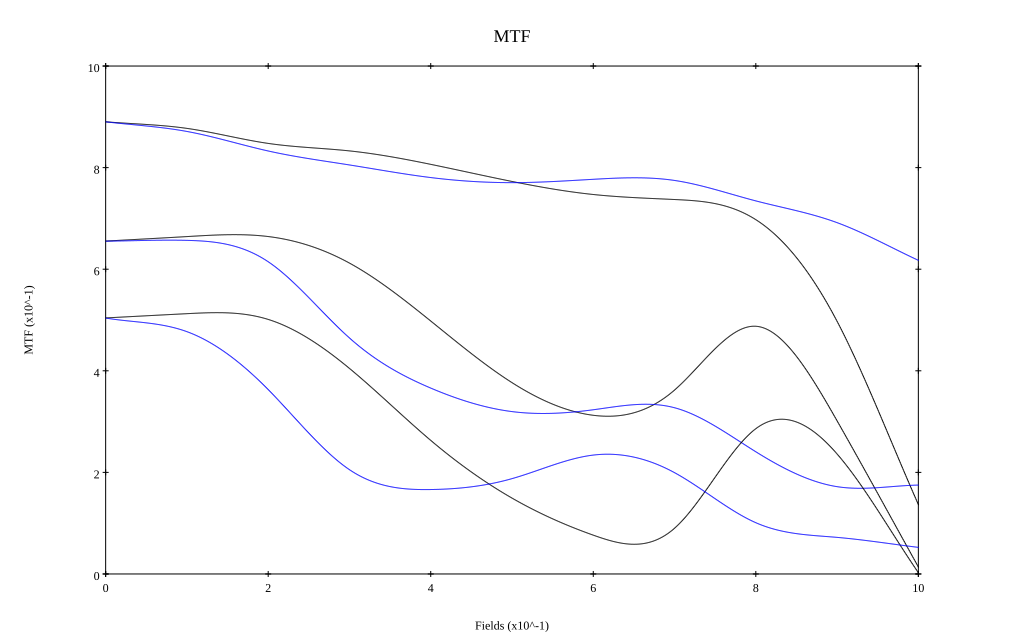

The table this chart was drawn from, first rows:
, 0, 0.1, 0.2, 0.3, 0.4, 0.5, 0.6, 0.7, 0.8, 0.9, 1
10 sag, 0.89, 0.877, 0.848, 0.833, 0.806, 0.773, 0.747, 0.737, 0.698, 0.497, 0.137
10 tan, 0.89, 0.871, 0.833, 0.805, 0.78, 0.77, 0.777, 0.775, 0.734, 0.692, 0.617
30 sag, 0.655, 0.664, 0.664, 0.612, 0.498, 0.377, 0.312, 0.362, 0.488, 0.301, 0.014
30 tan, 0.655, 0.657, 0.615, 0.465, 0.366, 0.32, 0.323, 0.327, 0.241, 0.172, 0.175
50 sag, 0.504, 0.512, 0.501, 0.405, 0.263, 0.149, 0.076, 0.09, 0.286, 0.236, 0.003
50 tan, 0.504, 0.477, 0.363, 0.205, 0.166, 0.188, 0.234, 0.199, 0.101, 0.072, 0.052
